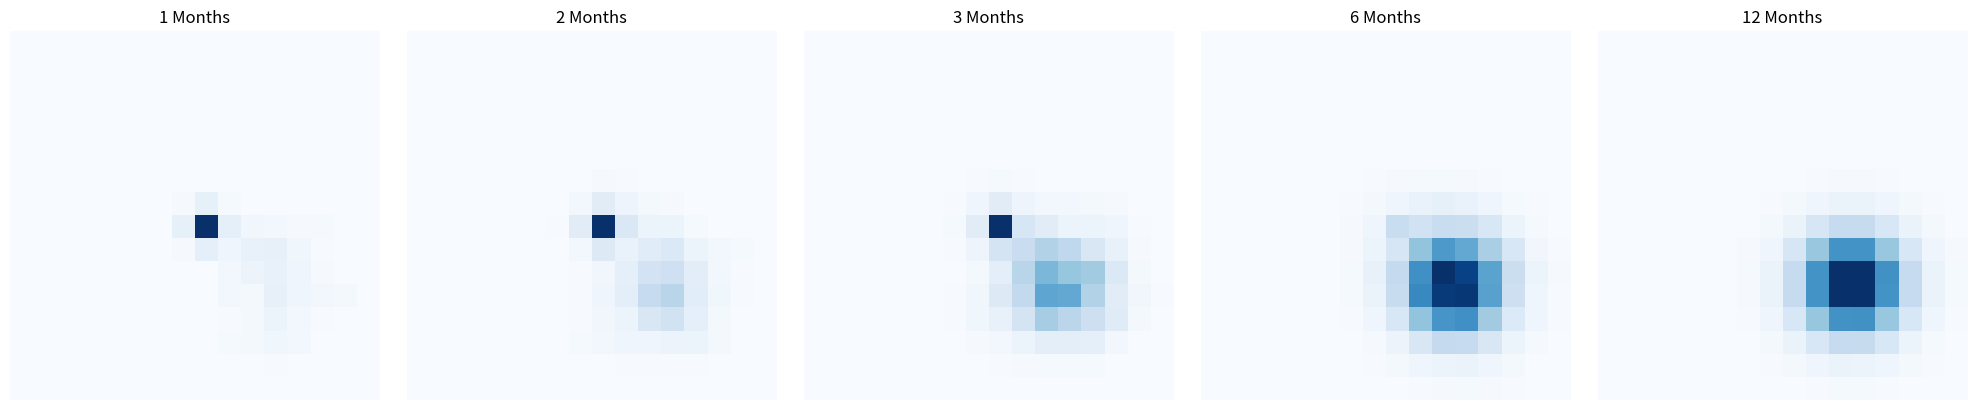

This chart was generated by the following Python code:
# 完整的代码，包括之前的参数调整和新的需求实现

import numpy as np
import matplotlib.pyplot as plt
from scipy.ndimage import gaussian_filter

# 设置模型参数
seed_production = 50  # 每个蒲公英每月产生的种子数量
dispersion_std_dev = 1.3  # 增加扩散的标准差
germination_rate = 0.02  # 种子萌发率
grid_size = 16  # 网格大小为16x16
wind_direction_bias = (3, 3)  # 增加风的影响

# 初始化网格
grid = np.zeros((grid_size, grid_size))
grid[grid_size // 2, grid_size // 2] = 1  # 在中心放置一个蒲公英

# 定义模拟蒲公英扩散的函数
def simulate_dandelion_spread_with_wind(grid, months, wind_bias):
    max_grid = grid.copy()  # 用于记录最大值，确保颜色不变浅
    for _ in range(months):
        current_dandelions = np.sum(grid)
        new_seeds = current_dandelions * seed_production

        # 模拟有风影响的种子扩散
        for _ in range(int(new_seeds)):
            seed_dispersion = np.random.normal(0, dispersion_std_dev, 2) + wind_bias
            x, y = int(grid_size // 2 + seed_dispersion[0]), int(grid_size // 2 + seed_dispersion[1])
            if 0 <= x < grid_size and 0 <= y < grid_size:
                grid[x, y] += germination_rate

        # 在较小网格上进行轻微的模糊处理
        grid = gaussian_filter(grid, sigma=0.5)
        max_grid = np.maximum(max_grid, grid)  # 更新最大值

    return max_grid

# 生成蓝色系热力图
months = [1, 2, 3, 6, 12]
fig, axes = plt.subplots(1, len(months), figsize=(20, 4))

for i, month in enumerate(months):
    spread_grid = simulate_dandelion_spread_with_wind(grid.copy(), month, wind_direction_bias)
    axes[i].imshow(spread_grid, cmap='Blues', interpolation='nearest', extent=[0, grid_size, 0, grid_size])

    # 添加黑色的网格线
    axes[i].grid(which='major', axis='both', linestyle='-', color='black', linewidth=0.5)
    axes[i].set_xticks(np.arange(0, grid_size, 1))
    axes[i].set_yticks(np.arange(0, grid_size, 1))

    axes[i].set_title(f"{month} Months")
    axes[i].axis('off')

plt.tight_layout()
plt.show()